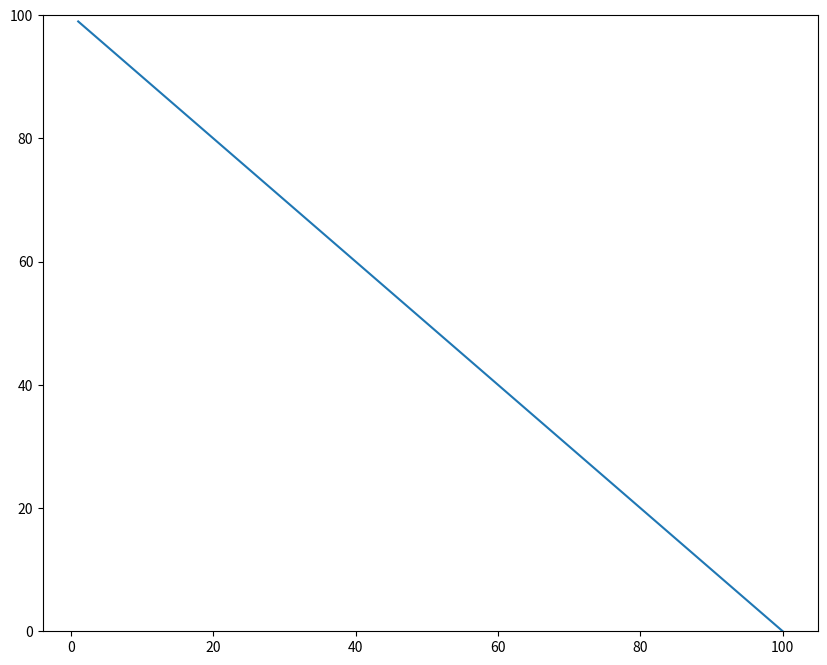

The matplotlib source for this figure:
import matplotlib.pyplot as plt

class Graph:
    def __init__(self, num_episodes_displayed, max_steps_displayed):
        self.num_episodes_displayed = num_episodes_displayed

        # to run GUI event loop
        plt.ion()

        # setting title
        plt.title("Reward", fontsize=20)

        # setting x-axis label and y-axis label
        plt.xlabel("Episode")
        plt.ylabel("Steps")

        # here we are creating sub plots
        self.figure, self.graph = plt.subplots(figsize=(10, 8))

        plt.ylim([0, max_steps_displayed])

        self.x = [i for i in range(self.num_episodes_displayed, 0, -1)]
        self.y = [0 for i in range(self.num_episodes_displayed)]

        self.line1, = self.graph.plot(self.x, self.y)

    def update(self, step):
        self.y.append(step)
        self.y = self.y[-self.num_episodes_displayed:]

        self.line1.set_xdata(self.x)
        self.line1.set_ydata(self.y)

        # drawing updated values
        self.figure.canvas.draw()

        # This will run the GUI event
        # loop until all UI events
        # currently waiting have been processed
        self.figure.canvas.flush_events()

    def hide_graph(self):
        plt.close()


if __name__ == "__main__":
    graph = Graph(100, 100)
    for i in range(100):
        graph.update(i)
